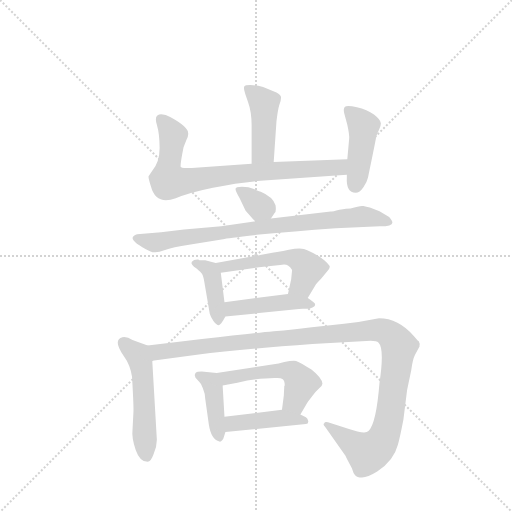
t = 0.00 s
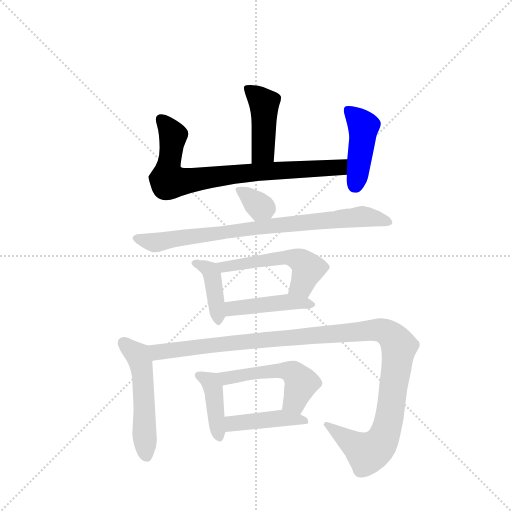
t = 1.94 s
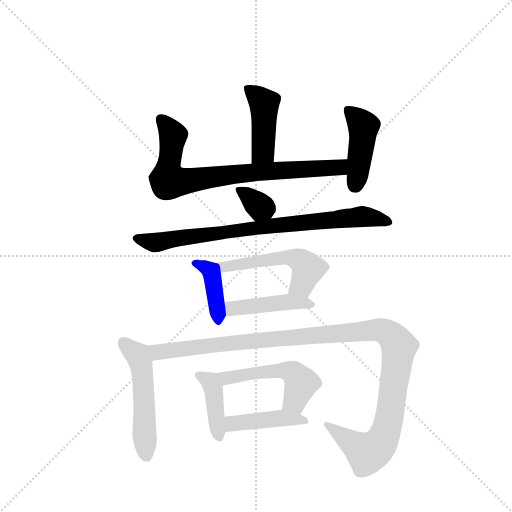
t = 3.89 s
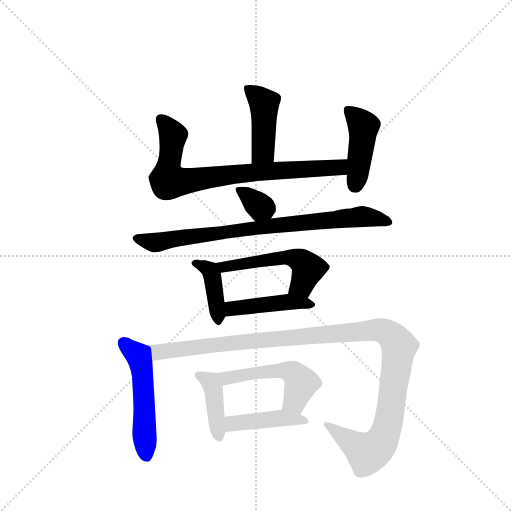
t = 5.83 s
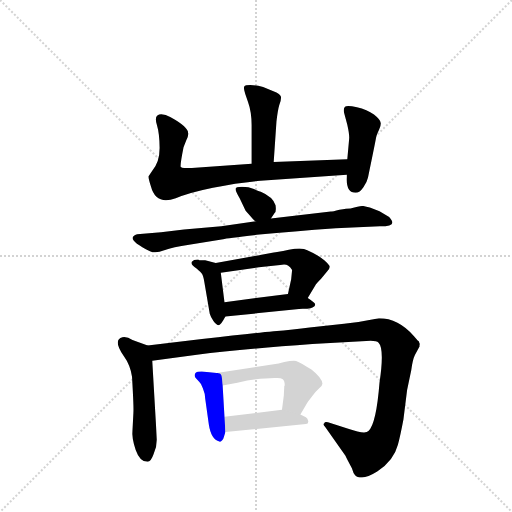
t = 7.77 s
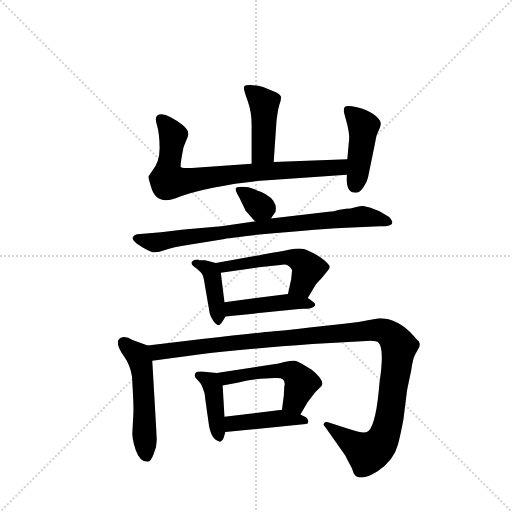
t = 9.72 s

The animated SVG that drew these frames (rendered in a browser with its animation timeline set to each time). Animation: 13 CSS @keyframes rules; one cycle of 9.72 s.

<svg version="1.1" viewBox="0 0 1024 1024" xmlns="http://www.w3.org/2000/svg">
  <g stroke="lightgray" stroke-dasharray="1,1" stroke-width="1" transform="scale(4, 4)">
    <line x1="0" y1="0" x2="256" y2="256"></line>
    <line x1="256" y1="0" x2="0" y2="256"></line>
    <line x1="128" y1="0" x2="128" y2="256"></line>
    <line x1="0" y1="128" x2="256" y2="128"></line>
  </g>
  <g transform="scale(0.92, -0.92) translate(60, -900)">
    <style type="text/css">
      
        @keyframes keyframes0 {
          from {
            stroke: blue;
            stroke-dashoffset: 436;
            stroke-width: 128;
          }
          59% {
            animation-timing-function: step-end;
            stroke: blue;
            stroke-dashoffset: 0;
            stroke-width: 128;
          }
          to {
            stroke: black;
            stroke-width: 1024;
          }
        }
        #make-me-a-hanzi-animation-0 {
          animation: keyframes0 0.6048177083333334s both;
          animation-delay: 0s;
          animation-timing-function: linear;
        }
      
        @keyframes keyframes1 {
          from {
            stroke: blue;
            stroke-dashoffset: 787;
            stroke-width: 128;
          }
          72% {
            animation-timing-function: step-end;
            stroke: blue;
            stroke-dashoffset: 0;
            stroke-width: 128;
          }
          to {
            stroke: black;
            stroke-width: 1024;
          }
        }
        #make-me-a-hanzi-animation-1 {
          animation: keyframes1 0.8904622395833334s both;
          animation-delay: 0.6048177083333334s;
          animation-timing-function: linear;
        }
      
        @keyframes keyframes2 {
          from {
            stroke: blue;
            stroke-dashoffset: 433;
            stroke-width: 128;
          }
          58% {
            animation-timing-function: step-end;
            stroke: blue;
            stroke-dashoffset: 0;
            stroke-width: 128;
          }
          to {
            stroke: black;
            stroke-width: 1024;
          }
        }
        #make-me-a-hanzi-animation-2 {
          animation: keyframes2 0.6023763020833334s both;
          animation-delay: 1.4952799479166667s;
          animation-timing-function: linear;
        }
      
        @keyframes keyframes3 {
          from {
            stroke: blue;
            stroke-dashoffset: 334;
            stroke-width: 128;
          }
          52% {
            animation-timing-function: step-end;
            stroke: blue;
            stroke-dashoffset: 0;
            stroke-width: 128;
          }
          to {
            stroke: black;
            stroke-width: 1024;
          }
        }
        #make-me-a-hanzi-animation-3 {
          animation: keyframes3 0.5218098958333334s both;
          animation-delay: 2.09765625s;
          animation-timing-function: linear;
        }
      
        @keyframes keyframes4 {
          from {
            stroke: blue;
            stroke-dashoffset: 808;
            stroke-width: 128;
          }
          72% {
            animation-timing-function: step-end;
            stroke: blue;
            stroke-dashoffset: 0;
            stroke-width: 128;
          }
          to {
            stroke: black;
            stroke-width: 1024;
          }
        }
        #make-me-a-hanzi-animation-4 {
          animation: keyframes4 0.9075520833333334s both;
          animation-delay: 2.6194661458333335s;
          animation-timing-function: linear;
        }
      
        @keyframes keyframes5 {
          from {
            stroke: blue;
            stroke-dashoffset: 403;
            stroke-width: 128;
          }
          57% {
            animation-timing-function: step-end;
            stroke: blue;
            stroke-dashoffset: 0;
            stroke-width: 128;
          }
          to {
            stroke: black;
            stroke-width: 1024;
          }
        }
        #make-me-a-hanzi-animation-5 {
          animation: keyframes5 0.5779622395833334s both;
          animation-delay: 3.527018229166667s;
          animation-timing-function: linear;
        }
      
        @keyframes keyframes6 {
          from {
            stroke: blue;
            stroke-dashoffset: 525;
            stroke-width: 128;
          }
          63% {
            animation-timing-function: step-end;
            stroke: blue;
            stroke-dashoffset: 0;
            stroke-width: 128;
          }
          to {
            stroke: black;
            stroke-width: 1024;
          }
        }
        #make-me-a-hanzi-animation-6 {
          animation: keyframes6 0.67724609375s both;
          animation-delay: 4.10498046875s;
          animation-timing-function: linear;
        }
      
        @keyframes keyframes7 {
          from {
            stroke: blue;
            stroke-dashoffset: 444;
            stroke-width: 128;
          }
          59% {
            animation-timing-function: step-end;
            stroke: blue;
            stroke-dashoffset: 0;
            stroke-width: 128;
          }
          to {
            stroke: black;
            stroke-width: 1024;
          }
        }
        #make-me-a-hanzi-animation-7 {
          animation: keyframes7 0.611328125s both;
          animation-delay: 4.7822265625s;
          animation-timing-function: linear;
        }
      
        @keyframes keyframes8 {
          from {
            stroke: blue;
            stroke-dashoffset: 516;
            stroke-width: 128;
          }
          63% {
            animation-timing-function: step-end;
            stroke: blue;
            stroke-dashoffset: 0;
            stroke-width: 128;
          }
          to {
            stroke: black;
            stroke-width: 1024;
          }
        }
        #make-me-a-hanzi-animation-8 {
          animation: keyframes8 0.669921875s both;
          animation-delay: 5.3935546875s;
          animation-timing-function: linear;
        }
      
        @keyframes keyframes9 {
          from {
            stroke: blue;
            stroke-dashoffset: 1173;
            stroke-width: 128;
          }
          79% {
            animation-timing-function: step-end;
            stroke: blue;
            stroke-dashoffset: 0;
            stroke-width: 128;
          }
          to {
            stroke: black;
            stroke-width: 1024;
          }
        }
        #make-me-a-hanzi-animation-9 {
          animation: keyframes9 1.20458984375s both;
          animation-delay: 6.0634765625s;
          animation-timing-function: linear;
        }
      
        @keyframes keyframes10 {
          from {
            stroke: blue;
            stroke-dashoffset: 407;
            stroke-width: 128;
          }
          57% {
            animation-timing-function: step-end;
            stroke: blue;
            stroke-dashoffset: 0;
            stroke-width: 128;
          }
          to {
            stroke: black;
            stroke-width: 1024;
          }
        }
        #make-me-a-hanzi-animation-10 {
          animation: keyframes10 0.5812174479166666s both;
          animation-delay: 7.26806640625s;
          animation-timing-function: linear;
        }
      
        @keyframes keyframes11 {
          from {
            stroke: blue;
            stroke-dashoffset: 509;
            stroke-width: 128;
          }
          62% {
            animation-timing-function: step-end;
            stroke: blue;
            stroke-dashoffset: 0;
            stroke-width: 128;
          }
          to {
            stroke: black;
            stroke-width: 1024;
          }
        }
        #make-me-a-hanzi-animation-11 {
          animation: keyframes11 0.6642252604166666s both;
          animation-delay: 7.849283854166667s;
          animation-timing-function: linear;
        }
      
        @keyframes keyframes12 {
          from {
            stroke: blue;
            stroke-dashoffset: 428;
            stroke-width: 128;
          }
          58% {
            animation-timing-function: step-end;
            stroke: blue;
            stroke-dashoffset: 0;
            stroke-width: 128;
          }
          to {
            stroke: black;
            stroke-width: 1024;
          }
        }
        #make-me-a-hanzi-animation-12 {
          animation: keyframes12 0.5983072916666666s both;
          animation-delay: 8.513509114583334s;
          animation-timing-function: linear;
        }
      
    </style>
    
      <path d="M 535 548 L 541 636 Q 544 661 547 671 Q 551 681 551 688 Q 551 694 541 699 L 512 711 Q 495 715 484 715 Q 473 715 471 712 Q 469 709 473 696 L 479 679 Q 487 657 487 628 L 487 544 C 487 514 533 518 535 548 Z" fill="lightgray"></path>
    
      <path d="M 695 554 L 535 548 L 487 544 L 357 535 L 344 535 Q 336 534 333 537 Q 331 540 339 580 L 345 595 Q 350 604 349 611 Q 349 624 311 645 Q 297 653 286 651 Q 275 648 281 629 Q 287 609 287 578 Q 287 547 271 529 L 263 517 Q 262 514 268 495 Q 279 453 322 469 Q 349 481 403 492 Q 458 503 506 507 L 694 520 C 724 522 725 555 695 554 Z" fill="lightgray"></path>
    
      <path d="M 713 481 Q 722 481 730 493 Q 738 504 740 514 Q 757 596 758 603 Q 760 610 764 618 Q 768 625 768 632 Q 768 639 753 651 Q 738 662 716 667 Q 694 672 690 668 Q 686 664 688 655 L 695 629 Q 700 607 699 598 L 695 554 L 694 520 L 694 515 Q 692 481 713 481 Z" fill="lightgray"></path>
    
      <path d="M 529 425 L 537 437 Q 541 440 539 454 Q 533 472 507 483 Q 504 483 492 489 Q 481 494 466 494 Q 452 494 452 489 Q 452 484 461 469 L 474 442 L 486 428 Q 493 419 496 419 C 518 408 518 408 529 425 Z" fill="lightgray"></path>
    
      <path d="M 670 404 L 766 408 Q 793 408 793 416 Q 793 420 786 428 L 765 441 L 744 449 Q 736 450 730 452 Q 725 454 702 447 Q 694 447 678 444 Q 663 440 659 440 L 529 425 L 496 419 L 421 408 L 340 401 L 290 395 L 238 391 Q 209 382 266 354 Q 278 348 297 356 Q 316 363 351 368 L 425 380 Q 433 382 504 390 Q 575 397 670 404 Z" fill="lightgray"></path>
    
      <path d="M 386 334 L 377 334 Q 373 334 371 336 L 369 336 Q 361 336 357 331 Q 353 325 368 316 Q 377 308 379 305 Q 382 301 384 288 L 396 218 Q 398 211 404 202 Q 410 193 416 193 Q 421 195 430 212 C 432 215 432 215 428 243 L 420 307 C 418 326 418 326 409 328 L 386 334 Z" fill="lightgray"></path>
    
      <path d="M 609 252 L 625 279 Q 628 284 638 294 L 651 310 Q 657 316 657 320 Q 657 323 645 334 Q 633 345 608 356 Q 597 363 568 357 Q 540 351 535 351 L 409 328 C 379 323 390 303 420 307 L 503 319 L 549 324 Q 561 326 566 323 Q 571 320 575 313 L 573 293 L 566 261 C 560 232 594 226 609 252 Z" fill="lightgray"></path>
    
      <path d="M 430 212 L 590 228 Q 592 229 598 229 L 608 229 Q 611 229 615 230 Q 620 231 622 233 Q 625 234 625 238 Q 626 241 609 252 C 591 264 591 264 566 261 L 428 243 C 398 239 400 209 430 212 Z" fill="lightgray"></path>
    
      <path d="M 281 -56 L 271 116 C 269 146 269 146 261 149 L 228 161 Q 216 169 206 167 Q 196 164 196 155 Q 196 145 209 126 Q 223 107 227 81 Q 231 13 230 2 L 228 -36 Q 226 -52 235 -78 Q 244 -104 261 -104 Q 268 -104 274 -87 Q 281 -71 281 -56 Z" fill="lightgray"></path>
    
      <path d="M 271 116 L 368 129 Q 468 141 619 152 L 746 159 Q 759 159 763 155 Q 776 142 765 68 Q 758 -21 741 -37 Q 734 -45 697 -32 L 653 -18 Q 646 -16 645 -20 Q 641 -22 647 -28 L 691 -91 Q 692 -94 705 -118 Q 708 -129 712 -133 Q 716 -138 727 -138 Q 739 -138 760 -125 Q 796 -102 805 -67 Q 810 -49 817 -12 L 825 52 L 834 95 Q 837 118 842 128 L 852 147 L 852 150 Q 853 152 852 154 Q 851 155 851 157 Q 851 158 848 160 L 840 169 Q 806 208 764 208 L 740 204 Q 717 199 688 196 L 613 188 Q 579 183 535 180 Q 492 176 379 163 L 261 149 C 231 145 241 112 271 116 Z" fill="lightgray"></path>
    
      <path d="M 411 89 L 384 92 Q 369 93 365 89 Q 361 84 365 79 L 373 70 Q 377 67 381 56 Q 386 44 386 34 L 394 -23 Q 399 -56 417 -60 Q 420 -61 423 -57 Q 426 -54 427 -49 L 430 -39 L 428 -6 L 424 62 C 422 88 422 88 411 89 Z" fill="lightgray"></path>
    
      <path d="M 535 108 L 411 89 C 381 84 395 56 424 62 L 456 68 Q 494 77 517 77 L 537 78 Q 550 79 554 76 Q 559 73 559 62 L 558 61 L 557 40 L 553 9 C 549 -21 578 -27 593 -1 L 609 26 L 619 39 Q 627 50 634 56 Q 641 62 641 66 Q 640 79 617 97 L 606 103 Q 587 116 579 116 Q 571 116 558 113 Q 545 109 535 108 Z" fill="lightgray"></path>
    
      <path d="M 430 -39 L 605 -22 Q 611 -21 610 -15 Q 609 -10 605 -7 L 593 -1 L 553 9 L 428 -6 C 398 -10 400 -42 430 -39 Z" fill="lightgray"></path>
    
    
      <clipPath id="make-me-a-hanzi-clip-0">
        <path d="M 535 548 L 541 636 Q 544 661 547 671 Q 551 681 551 688 Q 551 694 541 699 L 512 711 Q 495 715 484 715 Q 473 715 471 712 Q 469 709 473 696 L 479 679 Q 487 657 487 628 L 487 544 C 487 514 533 518 535 548 Z"></path>
      </clipPath>
      <path clip-path="url(#make-me-a-hanzi-clip-0)" d="M 479 709 L 508 682 L 515 662 L 512 571 L 492 551" fill="none" id="make-me-a-hanzi-animation-0" stroke-dasharray="308 616" stroke-linecap="round"></path>
    
      <clipPath id="make-me-a-hanzi-clip-1">
        <path d="M 695 554 L 535 548 L 487 544 L 357 535 L 344 535 Q 336 534 333 537 Q 331 540 339 580 L 345 595 Q 350 604 349 611 Q 349 624 311 645 Q 297 653 286 651 Q 275 648 281 629 Q 287 609 287 578 Q 287 547 271 529 L 263 517 Q 262 514 268 495 Q 279 453 322 469 Q 349 481 403 492 Q 458 503 506 507 L 694 520 C 724 522 725 555 695 554 Z"></path>
      </clipPath>
      <path clip-path="url(#make-me-a-hanzi-clip-1)" d="M 291 639 L 316 607 L 305 534 L 307 506 L 519 528 L 678 536 L 688 549" fill="none" id="make-me-a-hanzi-animation-1" stroke-dasharray="659 1318" stroke-linecap="round"></path>
    
      <clipPath id="make-me-a-hanzi-clip-2">
        <path d="M 713 481 Q 722 481 730 493 Q 738 504 740 514 Q 757 596 758 603 Q 760 610 764 618 Q 768 625 768 632 Q 768 639 753 651 Q 738 662 716 667 Q 694 672 690 668 Q 686 664 688 655 L 695 629 Q 700 607 699 598 L 695 554 L 694 520 L 694 515 Q 692 481 713 481 Z"></path>
      </clipPath>
      <path clip-path="url(#make-me-a-hanzi-clip-2)" d="M 696 660 L 730 626 L 712 498" fill="none" id="make-me-a-hanzi-animation-2" stroke-dasharray="305 610" stroke-linecap="round"></path>
    
      <clipPath id="make-me-a-hanzi-clip-3">
        <path d="M 529 425 L 537 437 Q 541 440 539 454 Q 533 472 507 483 Q 504 483 492 489 Q 481 494 466 494 Q 452 494 452 489 Q 452 484 461 469 L 474 442 L 486 428 Q 493 419 496 419 C 518 408 518 408 529 425 Z"></path>
      </clipPath>
      <path clip-path="url(#make-me-a-hanzi-clip-3)" d="M 460 487 L 521 439" fill="none" id="make-me-a-hanzi-animation-3" stroke-dasharray="206 412" stroke-linecap="round"></path>
    
      <clipPath id="make-me-a-hanzi-clip-4">
        <path d="M 670 404 L 766 408 Q 793 408 793 416 Q 793 420 786 428 L 765 441 L 744 449 Q 736 450 730 452 Q 725 454 702 447 Q 694 447 678 444 Q 663 440 659 440 L 529 425 L 496 419 L 421 408 L 340 401 L 290 395 L 238 391 Q 209 382 266 354 Q 278 348 297 356 Q 316 363 351 368 L 425 380 Q 433 382 504 390 Q 575 397 670 404 Z"></path>
      </clipPath>
      <path clip-path="url(#make-me-a-hanzi-clip-4)" d="M 238 381 L 258 373 L 283 373 L 526 409 L 717 429 L 784 419" fill="none" id="make-me-a-hanzi-animation-4" stroke-dasharray="680 1360" stroke-linecap="round"></path>
    
      <clipPath id="make-me-a-hanzi-clip-5">
        <path d="M 386 334 L 377 334 Q 373 334 371 336 L 369 336 Q 361 336 357 331 Q 353 325 368 316 Q 377 308 379 305 Q 382 301 384 288 L 396 218 Q 398 211 404 202 Q 410 193 416 193 Q 421 195 430 212 C 432 215 432 215 428 243 L 420 307 C 418 326 418 326 409 328 L 386 334 Z"></path>
      </clipPath>
      <path clip-path="url(#make-me-a-hanzi-clip-5)" d="M 365 328 L 388 318 L 401 304 L 413 202" fill="none" id="make-me-a-hanzi-animation-5" stroke-dasharray="275 550" stroke-linecap="round"></path>
    
      <clipPath id="make-me-a-hanzi-clip-6">
        <path d="M 609 252 L 625 279 Q 628 284 638 294 L 651 310 Q 657 316 657 320 Q 657 323 645 334 Q 633 345 608 356 Q 597 363 568 357 Q 540 351 535 351 L 409 328 C 379 323 390 303 420 307 L 503 319 L 549 324 Q 561 326 566 323 Q 571 320 575 313 L 573 293 L 566 261 C 560 232 594 226 609 252 Z"></path>
      </clipPath>
      <path clip-path="url(#make-me-a-hanzi-clip-6)" d="M 417 325 L 427 319 L 530 337 L 579 339 L 603 326 L 609 313 L 599 285 L 574 265" fill="none" id="make-me-a-hanzi-animation-6" stroke-dasharray="397 794" stroke-linecap="round"></path>
    
      <clipPath id="make-me-a-hanzi-clip-7">
        <path d="M 430 212 L 590 228 Q 592 229 598 229 L 608 229 Q 611 229 615 230 Q 620 231 622 233 Q 625 234 625 238 Q 626 241 609 252 C 591 264 591 264 566 261 L 428 243 C 398 239 400 209 430 212 Z"></path>
      </clipPath>
      <path clip-path="url(#make-me-a-hanzi-clip-7)" d="M 437 220 L 445 229 L 545 242 L 620 238" fill="none" id="make-me-a-hanzi-animation-7" stroke-dasharray="316 632" stroke-linecap="round"></path>
    
      <clipPath id="make-me-a-hanzi-clip-8">
        <path d="M 281 -56 L 271 116 C 269 146 269 146 261 149 L 228 161 Q 216 169 206 167 Q 196 164 196 155 Q 196 145 209 126 Q 223 107 227 81 Q 231 13 230 2 L 228 -36 Q 226 -52 235 -78 Q 244 -104 261 -104 Q 268 -104 274 -87 Q 281 -71 281 -56 Z"></path>
      </clipPath>
      <path clip-path="url(#make-me-a-hanzi-clip-8)" d="M 211 153 L 239 128 L 247 107 L 259 -93" fill="none" id="make-me-a-hanzi-animation-8" stroke-dasharray="388 776" stroke-linecap="round"></path>
    
      <clipPath id="make-me-a-hanzi-clip-9">
        <path d="M 271 116 L 368 129 Q 468 141 619 152 L 746 159 Q 759 159 763 155 Q 776 142 765 68 Q 758 -21 741 -37 Q 734 -45 697 -32 L 653 -18 Q 646 -16 645 -20 Q 641 -22 647 -28 L 691 -91 Q 692 -94 705 -118 Q 708 -129 712 -133 Q 716 -138 727 -138 Q 739 -138 760 -125 Q 796 -102 805 -67 Q 810 -49 817 -12 L 825 52 L 834 95 Q 837 118 842 128 L 852 147 L 852 150 Q 853 152 852 154 Q 851 155 851 157 Q 851 158 848 160 L 840 169 Q 806 208 764 208 L 740 204 Q 717 199 688 196 L 613 188 Q 579 183 535 180 Q 492 176 379 163 L 261 149 C 231 145 241 112 271 116 Z"></path>
      </clipPath>
      <path clip-path="url(#make-me-a-hanzi-clip-9)" d="M 269 145 L 290 135 L 451 156 L 762 183 L 786 174 L 808 147 L 788 -2 L 768 -62 L 738 -85 L 650 -23" fill="none" id="make-me-a-hanzi-animation-9" stroke-dasharray="1045 2090" stroke-linecap="round"></path>
    
      <clipPath id="make-me-a-hanzi-clip-10">
        <path d="M 411 89 L 384 92 Q 369 93 365 89 Q 361 84 365 79 L 373 70 Q 377 67 381 56 Q 386 44 386 34 L 394 -23 Q 399 -56 417 -60 Q 420 -61 423 -57 Q 426 -54 427 -49 L 430 -39 L 428 -6 L 424 62 C 422 88 422 88 411 89 Z"></path>
      </clipPath>
      <path clip-path="url(#make-me-a-hanzi-clip-10)" d="M 371 84 L 389 76 L 402 60 L 416 -50" fill="none" id="make-me-a-hanzi-animation-10" stroke-dasharray="279 558" stroke-linecap="round"></path>
    
      <clipPath id="make-me-a-hanzi-clip-11">
        <path d="M 535 108 L 411 89 C 381 84 395 56 424 62 L 456 68 Q 494 77 517 77 L 537 78 Q 550 79 554 76 Q 559 73 559 62 L 558 61 L 557 40 L 553 9 C 549 -21 578 -27 593 -1 L 609 26 L 619 39 Q 627 50 634 56 Q 641 62 641 66 Q 640 79 617 97 L 606 103 Q 587 116 579 116 Q 571 116 558 113 Q 545 109 535 108 Z"></path>
      </clipPath>
      <path clip-path="url(#make-me-a-hanzi-clip-11)" d="M 420 85 L 432 78 L 514 92 L 577 90 L 595 66 L 581 29 L 562 16" fill="none" id="make-me-a-hanzi-animation-11" stroke-dasharray="381 762" stroke-linecap="round"></path>
    
      <clipPath id="make-me-a-hanzi-clip-12">
        <path d="M 430 -39 L 605 -22 Q 611 -21 610 -15 Q 609 -10 605 -7 L 593 -1 L 553 9 L 428 -6 C 398 -10 400 -42 430 -39 Z"></path>
      </clipPath>
      <path clip-path="url(#make-me-a-hanzi-clip-12)" d="M 437 -33 L 444 -22 L 468 -18 L 556 -9 L 602 -14" fill="none" id="make-me-a-hanzi-animation-12" stroke-dasharray="300 600" stroke-linecap="round"></path>
    
  </g>
</svg>
